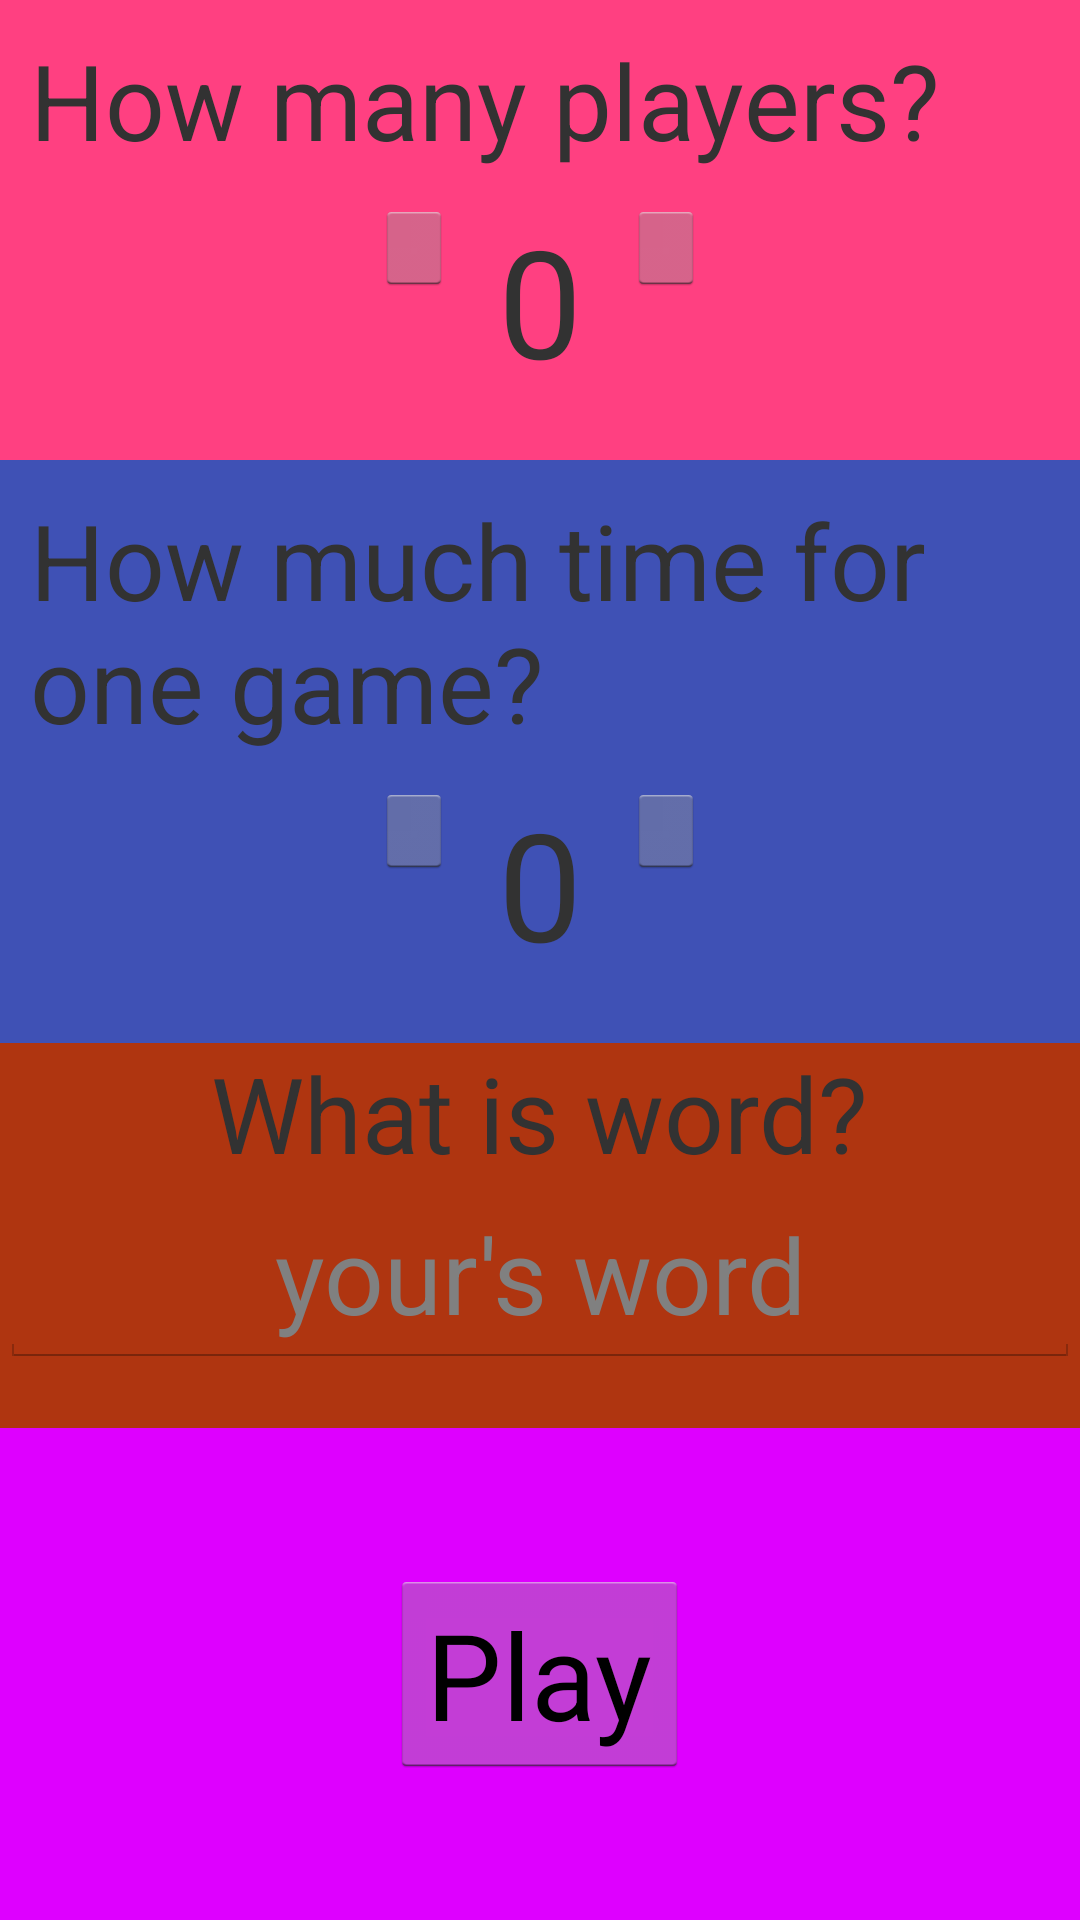

Reconstruct the res/layout file that produces this screen, plus the resources it refers to.
<!-- AndroidManifest.xml: application theme AppTheme -->
<!-- res/layout/activity_start.xml -->
<?xml version="1.0" encoding="utf-8"?>
<RelativeLayout xmlns:android="http://schemas.android.com/apk/res/android"
                xmlns:tools="http://schemas.android.com/tools"
                android:layout_width="match_parent"
                android:layout_height="match_parent"

                tools:context="omg.medved.whoshoutslouder.StartActivity">

    <RelativeLayout
        android:id="@+id/layout_how_many_players"
        android:layout_width="match_parent"
        android:layout_height="wrap_content"
        android:paddingBottom="20dp"
        android:background="@color/colorAccent">
        <TextView
            android:id="@+id/textview_how_many_players"
            android:textSize="35dp"
            android:padding="10dp"
            android:layout_width="match_parent"
            android:layout_height="wrap_content"
            android:text="@string/howmanyplayers"
            android:layout_centerHorizontal="true"/>
        <TextView
            android:id="@+id/amount_of_players"
            android:layout_width="wrap_content"
            android:layout_height="wrap_content"
            android:textSize="50dp"
            android:clickable="true"
            android:onClick="onClick"
            android:text="0"
            android:layout_below="@+id/textview_how_many_players"
            android:layout_centerHorizontal="true"/>
        <ImageButton
            android:id="@+id/imagebutton_plus"
            android:onClick="onClick"
            android:layout_toLeftOf="@+id/amount_of_players"
            android:layout_below="@+id/textview_how_many_players"
            android:src="@drawable/ic_add_black_48dp"
            android:layout_width="wrap_content"
            android:layout_marginRight="15dp"
            android:layout_height="wrap_content"
            />
        <ImageButton
            android:id="@+id/imagebutton_minus"
            android:onClick="onClick"
            android:layout_below="@+id/textview_how_many_players"
            android:layout_marginLeft="15dp"
            android:layout_toRightOf="@+id/amount_of_players"
            android:src="@drawable/ic_remove_black_48dp"
            android:layout_width="wrap_content"
            android:layout_height="wrap_content"/>
        <ListView
            android:id="@+id/listview_players"
            android:layout_centerHorizontal="true"
            android:layout_below="@+id/amount_of_players"
            android:layout_width="match_parent"
            android:layout_height="wrap_content"
            android:visibility="invisible"
            android:drawSelectorOnTop="false"
            />
    </RelativeLayout>


    <RelativeLayout
        android:id="@+id/layout_time_for_game"
        android:layout_below="@+id/layout_how_many_players"
        android:layout_width="match_parent"
        android:layout_height="wrap_content"
        android:paddingBottom="20dp"
        android:background="@color/colorPrimary">
        <TextView
            android:id="@+id/time_for_game"
            android:textSize="35dp"
            android:padding="10dp"
            android:layout_width="match_parent"
            android:layout_height="wrap_content"
            android:text="@string/timeforgame"
            android:layout_centerHorizontal="true"/>
        <TextView
            android:id="@+id/amount_of_minutes"
            android:layout_width="wrap_content"
            android:layout_height="wrap_content"
            android:textSize="50dp"
            android:text="0"
            android:layout_below="@+id/time_for_game"
            android:layout_centerHorizontal="true"/>
        <ImageButton
            android:id="@+id/imagebutton_plus_minutes"
            android:onClick="onClick"
            android:layout_toLeftOf="@+id/amount_of_minutes"
            android:layout_below="@+id/time_for_game"
            android:src="@drawable/ic_add_black_48dp"
            android:layout_width="wrap_content"
            android:layout_marginRight="15dp"
            android:layout_height="wrap_content"
            />
        <ImageButton
            android:id="@+id/imagebutton_minus_minutes"
            android:onClick="onClick"
            android:layout_below="@+id/time_for_game"
            android:layout_marginLeft="15dp"
            android:layout_toRightOf="@+id/amount_of_minutes"
            android:src="@drawable/ic_remove_black_48dp"
            android:layout_width="wrap_content"
            android:layout_height="wrap_content"
            />
    </RelativeLayout>

    <RelativeLayout
        android:id="@+id/layout_what_word"
        android:layout_below="@+id/layout_time_for_game"
        android:layout_width="match_parent"
        android:layout_height="wrap_content"
        android:paddingBottom="20dp"
        android:background="@color/colorRed">
        <TextView
            android:id="@+id/what_word"
            android:textSize="35dp"
            android:padding="0dp"
            android:layout_width="wrap_content"
            android:layout_height="wrap_content"
            android:text="@string/whatword"
            android:layout_centerHorizontal="true"/>
        <EditText
            android:id="@+id/edit_word"
            android:lines="1"
            android:layout_width="match_parent"
            android:layout_height="wrap_content"
            android:textSize="35dp"
            android:hint="your's word"
            android:textAlignment="center"
            android:layout_centerHorizontal="true"
            android:layout_below="@id/what_word"/>
    </RelativeLayout>

    <RelativeLayout
        android:layout_below="@+id/layout_what_word"
        android:layout_width="match_parent"
        android:layout_height="match_parent"
        android:background="@color/colorViolet">>
        <Button
            android:id="@+id/play"
            android:onClick="onClick"
            android:layout_centerHorizontal="true"
            android:layout_centerVertical="true"
            android:textSize="40dp"
            android:layout_width="wrap_content"
            android:layout_height="wrap_content"
            android:text="@string/play"/>
    </RelativeLayout>

</RelativeLayout>
<!-- resources referenced by this layout -->
<resources>
  <color name="colorAccent">#FF4081</color>
  <color name="colorPrimary">#3F51B5</color>
  <color name="colorRed">#AF3510</color>
  <color name="colorViolet">#DE00FF</color>
  <string name="howmanyplayers">How many players?</string>
  <string name="play">Play</string>
  <string name="timeforgame">How much time for one game?</string>
  <string name="whatword">What is word?</string>
  <style name="AppTheme" parent="android:Theme.Holo.Light">
          
          <item name="colorPrimary">@color/colorPrimary</item>
          <item name="colorPrimaryDark">@color/colorPrimaryDark</item>
          <item name="colorAccent">@color/colorAccent</item>
      </style>
  <color name="colorPrimaryDark">#303F9F</color>
</resources>
